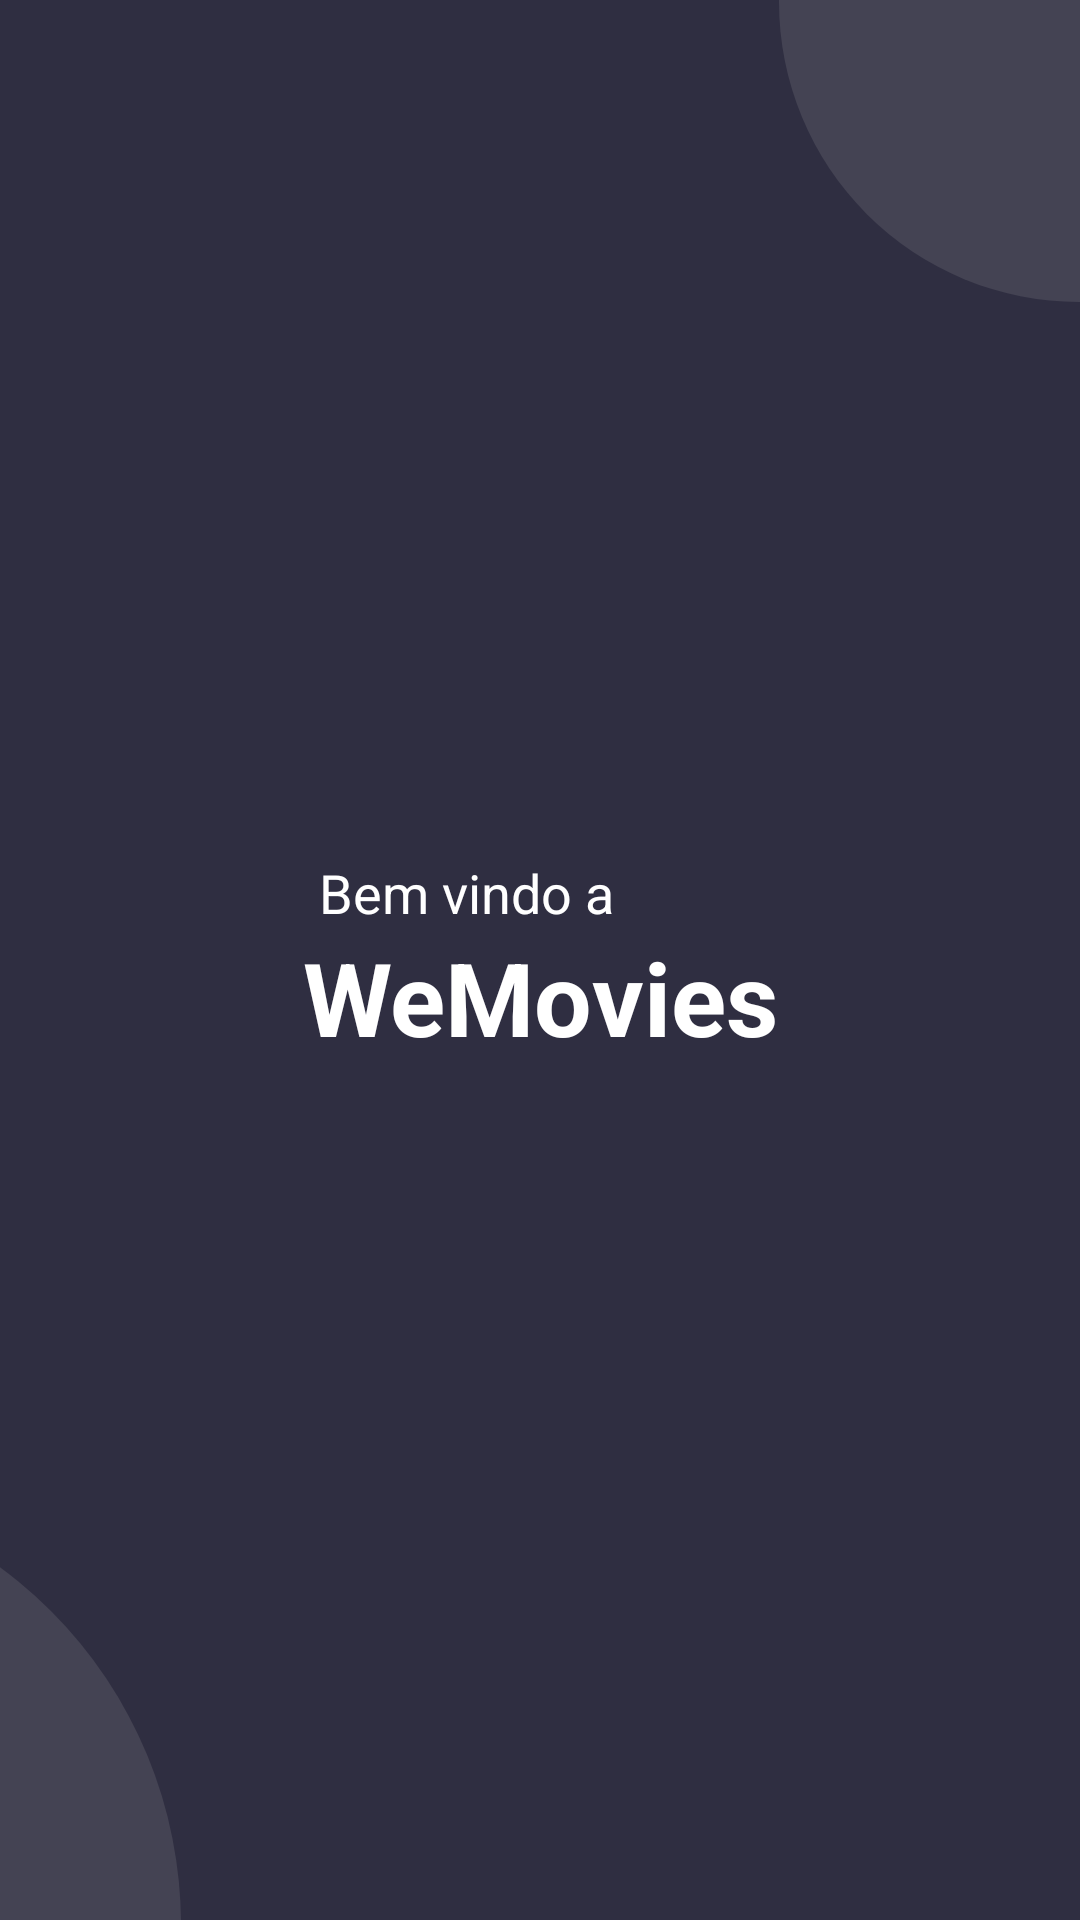

Here is an Android app screen rendered from its layout file. Give the layout XML and the strings, colors and styles it references.
<!-- AndroidManifest.xml: application theme Theme.WeFitChallengeWeMovie -->
<!-- res/layout/activity_main.xml -->
<?xml version="1.0" encoding="utf-8"?>
<androidx.constraintlayout.widget.ConstraintLayout
    xmlns:android="http://schemas.android.com/apk/res/android"
    xmlns:app="http://schemas.android.com/apk/res-auto"
    xmlns:tools="http://schemas.android.com/tools"
    android:layout_width="match_parent"
    android:layout_height="match_parent"
    android:id="@+id/main"
    android:background="@color/background">

    <TextView
        android:id="@+id/textView"
        android:layout_width="wrap_content"
        android:layout_height="wrap_content"
        android:text="Bem vindo a"
        android:textColor="@color/white"
        android:textSize="18sp"
        app:layout_constraintBottom_toTopOf="@+id/textView2"
        app:layout_constraintEnd_toEndOf="parent"
        app:layout_constraintHorizontal_bias="0.407"
        app:layout_constraintStart_toStartOf="parent"
        app:layout_constraintTop_toTopOf="parent"
        app:layout_constraintVertical_chainStyle="packed" />

    <TextView
        android:id="@+id/textView2"
        android:layout_width="wrap_content"
        android:layout_height="wrap_content"
        android:text="WeMovies"
        android:textColor="@color/white"
        android:textSize="34sp"
        android:textStyle="bold"
        app:layout_constraintBottom_toBottomOf="parent"
        app:layout_constraintEnd_toEndOf="parent"
        app:layout_constraintStart_toStartOf="parent"
        app:layout_constraintTop_toBottomOf="@+id/textView" />

    <View
        android:id="@+id/view_ball1"
        android:layout_width="296dp"
        android:layout_height="296dp"
        android:layout_marginEnd="300dp"
        android:layout_marginBottom="-150dp"
        android:background="@drawable/circle_shape"
        app:layout_constraintBottom_toBottomOf="parent"
        app:layout_constraintEnd_toEndOf="parent" />

    <View
        android:id="@+id/view_ball2"
        android:layout_width="200dp"
        android:layout_height="200dp"
        android:layout_marginTop="-100dp"
        android:layout_marginRight="-100dp"
        android:background="@drawable/circle_shape"
        app:layout_constraintEnd_toEndOf="parent"
        app:layout_constraintHorizontal_bias="1.0"
        app:layout_constraintStart_toStartOf="parent"
        app:layout_constraintTop_toTopOf="parent" />

</androidx.constraintlayout.widget.ConstraintLayout>
<!-- resources referenced by this layout -->
<resources>
  <color name="background">#2F2E41</color>
  <color name="white">#FFFFFFFF</color>
  <!-- drawable circle_shape (drawable) -->
  <?xml version="1.0" encoding="utf-8"?>
  <shape xmlns:android="http://schemas.android.com/apk/res/android"
      android:shape="oval">
      <solid android:color="@color/circle_gray"/>
  </shape>
  <style name="Theme.WeFitChallengeWeMovie" parent="Base.Theme.WeFitChallengeWeMovie" />
  <color name="circle_gray">#444353</color>
  <style name="Base.Theme.WeFitChallengeWeMovie" parent="Theme.Material3.DayNight.NoActionBar">
          
          
      </style>
</resources>
